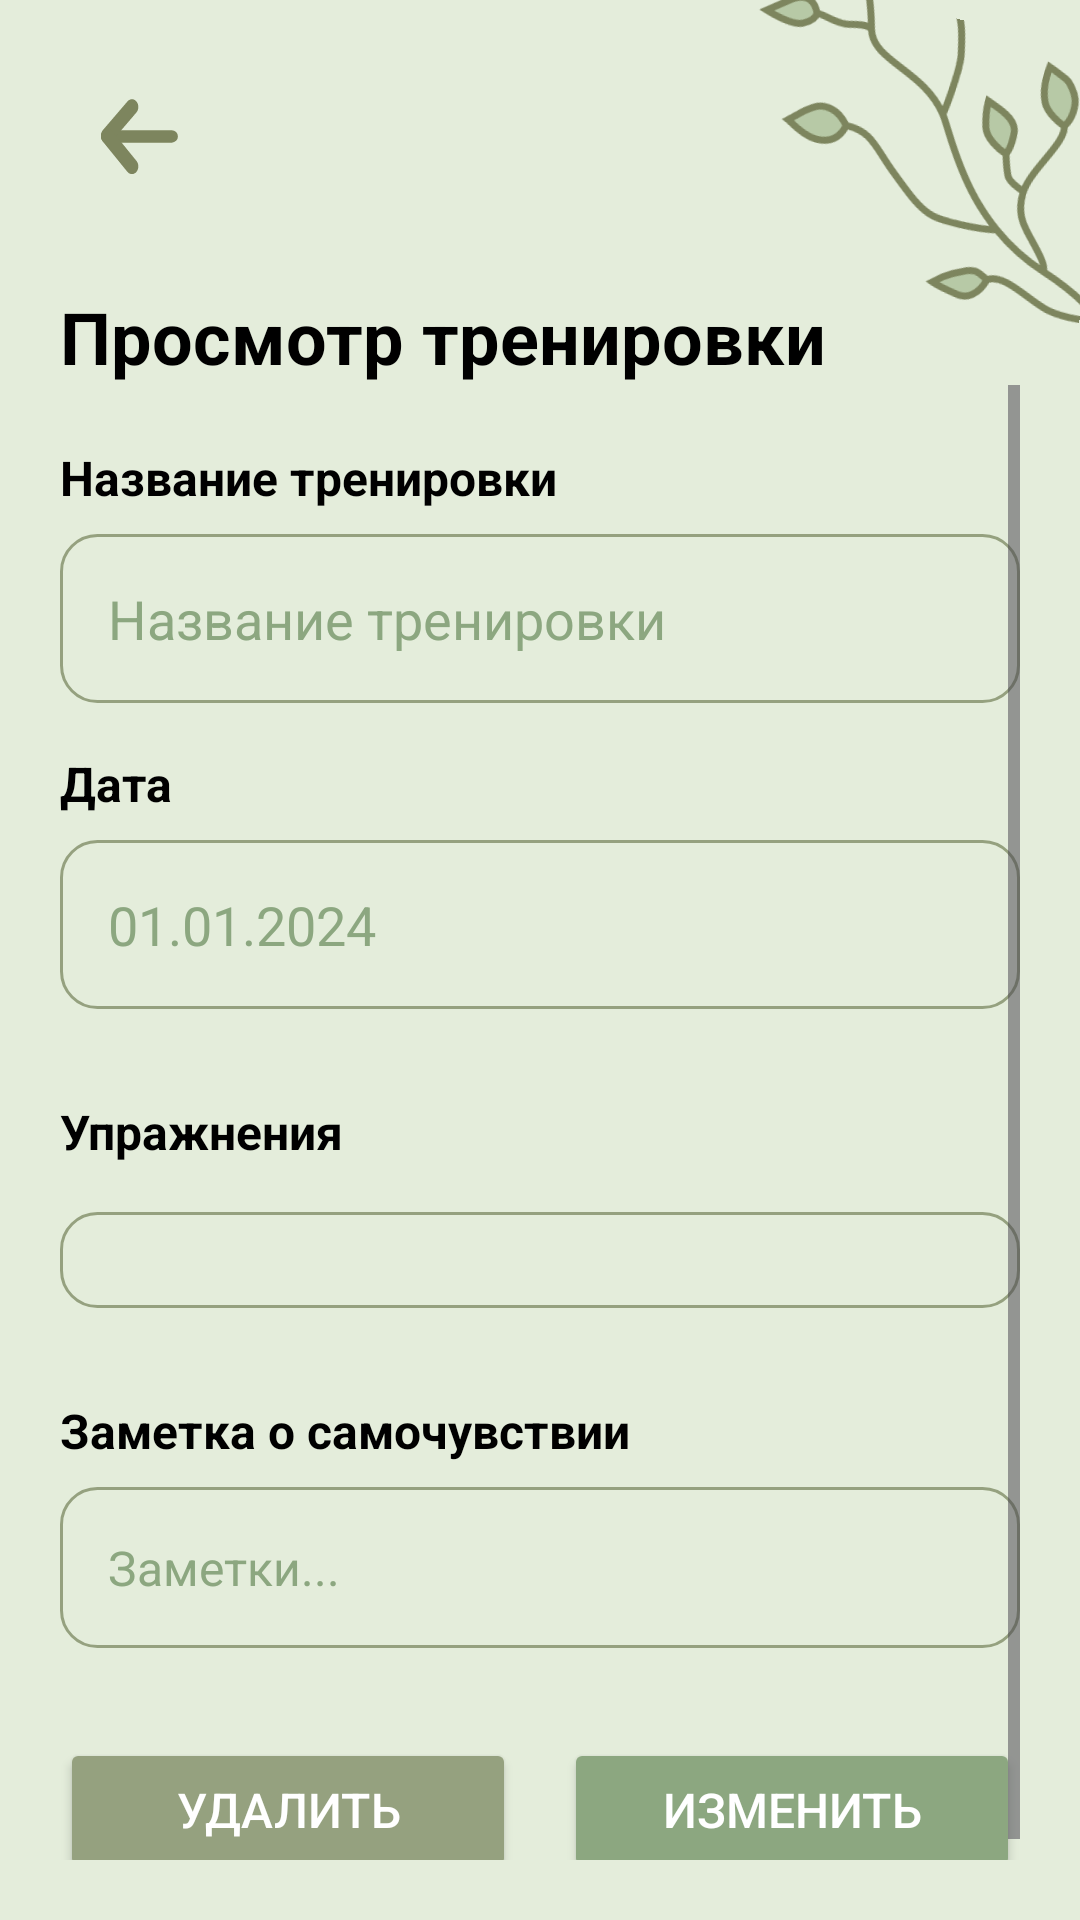

This screen was rendered from an Android layout file. Write that file and the resources it references.
<!-- AndroidManifest.xml: application theme Theme.WorkoutTracker -->
<!-- res/layout/activity_workout_detail.xml -->
<?xml version="1.0" encoding="utf-8"?>
<androidx.constraintlayout.widget.ConstraintLayout
    xmlns:android="http://schemas.android.com/apk/res/android"
    xmlns:app="http://schemas.android.com/apk/res-auto"
    android:layout_width="match_parent"
    android:layout_height="match_parent"
    android:background="#E4EDDB">

    
    <ImageView
        android:id="@+id/topGrass"
        android:layout_width="140dp"
        android:layout_height="140dp"
        android:rotation="15"
        android:src="@drawable/nature3"
        android:alpha="1"
        app:layout_constraintTop_toTopOf="parent"
        app:layout_constraintEnd_toEndOf="parent"
        android:layout_marginTop="-10dp"
        android:layout_marginEnd="-10dp"/>

    
    <LinearLayout
        android:id="@+id/backButton"
        android:layout_width="60dp"
        android:layout_height="60dp"
        android:layout_margin="16dp"
        android:background="?attr/selectableItemBackgroundBorderless"
        android:gravity="center"
        app:layout_constraintStart_toStartOf="parent"
        app:layout_constraintTop_toTopOf="parent">

        <ImageView
            android:layout_width="28dp"
            android:layout_height="28dp"
            android:contentDescription="back"
            android:src="@drawable/str1" />

    </LinearLayout>

    
    <TextView
        android:id="@+id/workoutDetailTitle"
        android:layout_width="wrap_content"
        android:layout_height="wrap_content"
        android:text="Просмотр тренировки"
        android:textColor="#000000"
        android:textSize="24sp"
        android:textStyle="bold"
        app:layout_constraintStart_toStartOf="parent"
        app:layout_constraintTop_toBottomOf="@id/backButton"
        android:layout_marginStart="20dp"
        android:layout_marginTop="20dp"/>

    
    <ScrollView
        android:layout_width="0dp"
        android:layout_height="0dp"
        android:fillViewport="true"
        android:paddingStart="20dp"
        android:paddingEnd="20dp"
        android:paddingBottom="20dp"
        app:layout_constraintTop_toBottomOf="@id/workoutDetailTitle"
        app:layout_constraintBottom_toBottomOf="parent"
        app:layout_constraintStart_toStartOf="parent"
        app:layout_constraintEnd_toEndOf="parent">

        <LinearLayout
            android:layout_width="match_parent"
            android:layout_height="wrap_content"
            android:orientation="vertical">

            
            <TextView
                android:layout_width="match_parent"
                android:layout_height="wrap_content"
                android:text="Название тренировки"
                android:textColor="#000000"
                android:textSize="16sp"
                android:textStyle="bold"
                android:layout_marginTop="20dp"/>

            <TextView
                android:id="@+id/workoutNameText"
                android:layout_width="match_parent"
                android:layout_height="wrap_content"
                android:text="Название тренировки"
                android:textColor="#8CA780"
                android:textSize="18sp"
                android:layout_marginTop="8dp"
                android:padding="16dp"
                android:background="@drawable/item_background"/>

            
            <TextView
                android:layout_width="match_parent"
                android:layout_height="wrap_content"
                android:text="Дата"
                android:textColor="#000000"
                android:textSize="16sp"
                android:textStyle="bold"
                android:layout_marginTop="16dp"/>

            <TextView
                android:id="@+id/workoutDateText"
                android:layout_width="match_parent"
                android:layout_height="wrap_content"
                android:text="01.01.2024"
                android:textColor="#8CA780"
                android:textSize="18sp"
                android:layout_marginTop="8dp"
                android:padding="16dp"
                android:background="@drawable/item_background"/>

            
            <TextView
                android:layout_width="match_parent"
                android:layout_height="wrap_content"
                android:text="Упражнения"
                android:textColor="#000000"
                android:textSize="16sp"
                android:textStyle="bold"
                android:layout_marginTop="30dp"/>

            
            <LinearLayout
                android:id="@+id/exercisesContainer"
                android:layout_width="match_parent"
                android:layout_height="wrap_content"
                android:orientation="vertical"
                android:layout_marginTop="16dp"
                android:padding="16dp"
                android:background="@drawable/item_background"/>

            
            <TextView
                android:layout_width="match_parent"
                android:layout_height="wrap_content"
                android:text="Заметка о самочувствии"
                android:textColor="#000000"
                android:textSize="16sp"
                android:textStyle="bold"
                android:layout_marginTop="30dp"/>

            <TextView
                android:id="@+id/notesText"
                android:layout_width="match_parent"
                android:layout_height="wrap_content"
                android:text="Заметки..."
                android:textColor="#8CA780"
                android:textSize="16sp"
                android:layout_marginTop="8dp"
                android:padding="16dp"
                android:background="@drawable/item_background"/>

            
            <LinearLayout
                android:layout_width="match_parent"
                android:layout_height="wrap_content"
                android:orientation="horizontal"
                android:layout_marginTop="30dp"
                android:layout_marginBottom="20dp">

                <Button
                    android:id="@+id/btnDelete"
                    android:layout_width="0dp"
                    android:layout_height="wrap_content"
                    android:layout_weight="1"
                    android:layout_marginEnd="8dp"
                    android:backgroundTint="#95A17F"
                    android:paddingVertical="12dp"
                    android:text="Удалить"
                    android:textColor="#FFFFFF"
                    android:textSize="16sp"/>

                <Button
                    android:id="@+id/btnEdit"
                    android:layout_width="0dp"
                    android:layout_height="wrap_content"
                    android:layout_weight="1"
                    android:layout_marginStart="8dp"
                    android:backgroundTint="#8CA780"
                    android:paddingVertical="12dp"
                    android:text="Изменить"
                    android:textColor="#FFFFFF"
                    android:textSize="16sp"/>

            </LinearLayout>

        </LinearLayout>

    </ScrollView>

</androidx.constraintlayout.widget.ConstraintLayout>
<!-- resources referenced by this layout -->
<resources>
  <!-- drawable item_background (drawable) -->
  <?xml version="1.0" encoding="utf-8"?>
  <shape xmlns:android="http://schemas.android.com/apk/res/android">
      <solid android:color="#E4EDDB" />
      <stroke android:width="1dp" android:color="#95A17F" />
      <corners android:radius="12dp" />
  </shape>
  <!-- drawable nature3: vector/xml drawable (drawable, 6456 chars, omitted) -->
  <!-- drawable str1 (drawable) -->
  <vector xmlns:android="http://schemas.android.com/apk/res/android"
      android:width="26dp"
      android:height="27dp"
      android:viewportWidth="26"
      android:viewportHeight="27">
    <path
        android:pathData="M2.973,11L23.973,11A2,2 0,0 1,25.973 13L25.973,13A2,2 0,0 1,23.973 15L2.973,15A2,2 0,0 1,0.973 13L0.973,13A2,2 0,0 1,2.973 11z"
        android:fillColor="#7D855E"/>
    <path
        android:pathData="M1.223,13.987C0.749,13.009 0.896,11.765 1.58,10.975L9.571,1.742C10.403,0.781 11.726,0.803 12.525,1.792C13.324,2.782 13.298,4.363 12.465,5.325L4.516,14.509C3.809,15.326 2.719,15.453 1.895,14.824C1.619,14.614 1.387,14.325 1.223,13.987Z"
        android:fillColor="#7D855E"/>
    <path
        android:pathData="M2.292,10.61C3.073,10.239 3.967,10.461 4.554,11.176L12.517,20.878C13.321,21.857 13.306,23.431 12.485,24.395C11.664,25.358 10.347,25.346 9.544,24.368L1.569,14.651C0.988,13.944 0.818,12.889 1.136,11.972C1.351,11.351 1.77,10.859 2.292,10.61Z"
        android:fillColor="#7D855E"/>
  </vector>
  <style name="Theme.WorkoutTracker" parent="Base.Theme.WorkoutTracker" />
  <style name="Base.Theme.WorkoutTracker" parent="Theme.Material3.Light">
          <item name="colorPrimary">#8CA780</item>
          <item name="colorPrimaryVariant">#95A17F</item>
          <item name="colorOnPrimary">#FFFFFF</item>
          <item name="colorSecondary">#B7C9A6</item>
          <item name="colorSecondaryVariant">#7D855E</item>
          <item name="colorOnSecondary">#000000</item>
          <item name="android:statusBarColor">#E4EDDB</item>
          <item name="android:windowLightStatusBar">true</item>
      </style>
</resources>
